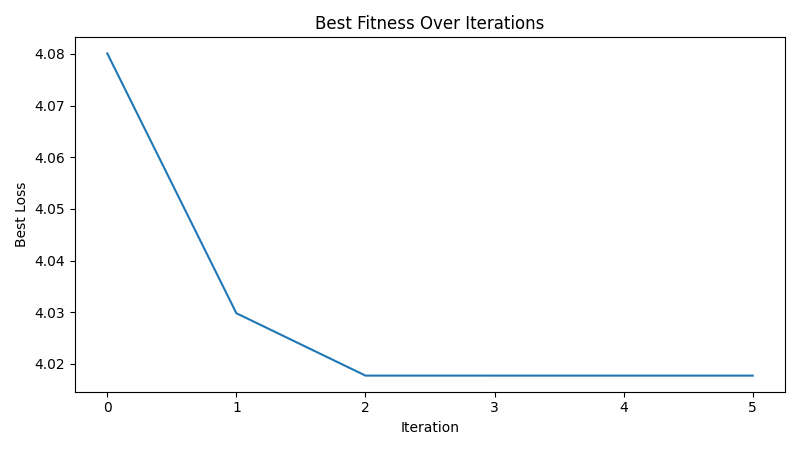

Source data for this figure (header and first rows):
iteration, best_loss
1, 4.08
2, 4.03
3, 4.018
4, 4.018
5, 4.018
6, 4.018
